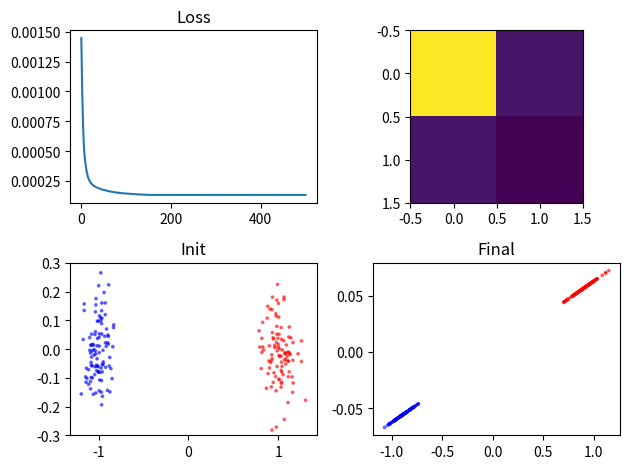

This chart was generated by the following Python code:
#!/usr/bin/env python3

import numpy as np
import scipy
import matplotlib.pyplot as plt


def create_fast(X):
    """Create bigger matrix filled with x - y pairs."""
    n, d = X.shape
    pairs = np.kron(np.ones((n, 1)), X) - np.kron(X, np.ones((n, 1)))
    print("pairs_shape", pairs.shape)
    rk1_matrices = np.kron(np.ones((1, d)), pairs) * np.kron(pairs, np.ones((1, d)))
    print("rk1_matrices_shape", rk1_matrices.shape)
    return rk1_matrices


def hinge(u, y, b):
    """Hinge loss."""
    return np.maximum(0, 1 - y * (b - u))


def create_mahalanobis(M):
    """Squared Mahalanobis distance."""
    return lambda x, y: (x - y) @ M @ (x - y)


def create_fast_mahalanobis(flat_M):
    """Fast version of Mahalanobis (memory-expensive)."""
    return lambda big_x: flat_M @ big_x


def loss(M, X, y, b=2, fast_X=None):
    """Hinge loss for metric learning."""
    if fast_X is None:
        fast_X = create_fast(X)
    # fast_dist = create_fast_mahalanobis(M.ravel())
    all_dists = fast_X @ M.ravel()
    pair_y = np.kron(y, y)
    return np.average(hinge(all_dists, pair_y, b))


def grad_dist(M, X, y, b=2, fast_X=None):
    """Gradient of the hinge loss."""
    if fast_X is None:
        fast_X = create_fast(X)
    pair_y = np.kron(y, y)
    all_dists = fast_X @ M.ravel()
    return np.sum(
        np.outer(pair_y * (hinge(all_dists, pair_y, b) > 0), np.ones(fast_X.shape[1]))
        * fast_X,
        axis=0,
    ).reshape(M.shape)


def positive_cone(M):
    """Project on the semi-definite positive cone."""
    eigval, eigvec = np.linalg.eigh(M)
    projected_eigval = (eigval > 0) * eigval
    return (projected_eigval * eigvec.T) @ eigvec


if __name__ == "__main__":
    n = 100
    d = 2
    mu_0 = np.zeros(d)
    mu_0[0] = 1.0
    mu_1 = np.zeros(d)
    mu_1[0] = -1.0
    cov = 0.01 * np.eye(d)
    X = np.zeros((2 * n, d))
    y = np.zeros(2 * n, dtype=int)
    X[:n] = np.random.multivariate_normal(mu_0, cov, n)
    y[:n] = 1
    X[n:] = np.random.multivariate_normal(mu_1, cov, n)
    y[n:] = -1

    step = 5e-4
    M = np.eye(d)
    n_iter = 500
    b = 1.1
    score = np.zeros(n_iter + 1)
    score[0] = loss(M, X, y, b=b)
    fast_X = create_fast(X)
    for i in range(n_iter):
        M = positive_cone(M - step * grad_dist(M, X, y, b=b, fast_X=fast_X))
        score[i + 1] = loss(M, X, y, b=b, fast_X=fast_X)

    plt.subplot(2, 2, 1)
    plt.plot(score)
    plt.title("Loss")

    plt.subplot(2, 2, 3)
    colors = np.array(["b", "r"])
    plt.scatter(X[:, 0], X[:, 1], color=colors[(y > 0) * y], s=3, alpha=0.5)
    plt.ylim([-0.3, 0.3])
    plt.title("Init")

    plt.subplot(2, 2, 4)
    sqrt_M = scipy.linalg.sqrtm(M)
    transf_X = X @ sqrt_M
    plt.scatter(
        transf_X[:, 0], transf_X[:, 1], color=colors[(y > 0) * y], s=3, alpha=0.5
    )
    # plt.ylim([-0.3, 0.3])
    plt.title("Final")

    plt.subplot(2, 2, 2)
    plt.imshow(M)
    plt.tight_layout()
    plt.show()
